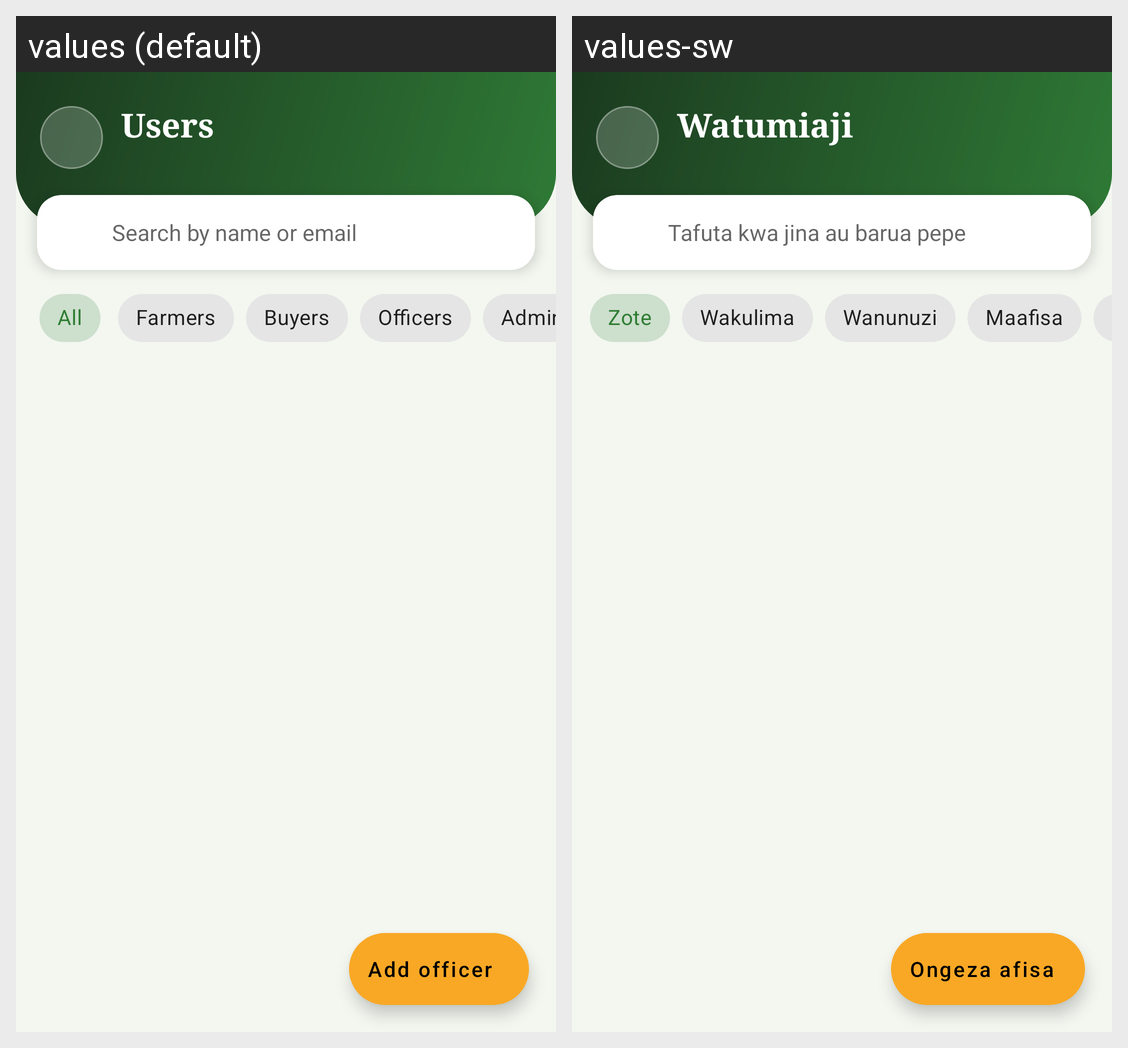

Here is an Android app screen in its default locale and in the app's own translations. Write out the translated-string differences for the strings that appear on this screen.
Android screen res/layout/activity_admin_users.xml rendered under 2 locales, left to right: values (default), values-sw. Device: Nexus 5 (rendered at 1080×1920; each locale shown at half size, 540×960, under a caption strip naming it); theme Theme.FarmConnect.FarmerDash.
Strings drawn on this screen, with the default value and each locale's value (text and hints the layout hard-codes, and strings that could not be matched under every locale, appear in the picture but are not listed):

t_f9aae5fd
  values: Users
  values-sw: Watumiaji

t_cd6a6757
  values: Search by name or email
  values-sw: Tafuta kwa jina au barua pepe

t_b1c94ca2
  values: All
  values-sw: Zote

t_cba34aae
  values: Farmers
  values-sw: Wakulima

t_573d777a
  values: Buyers
  values-sw: Wanunuzi

t_89cb9934
  values: Officers
  values-sw: Maafisa

t_1119af72
  values: Add officer
  values-sw: Ongeza afisa
